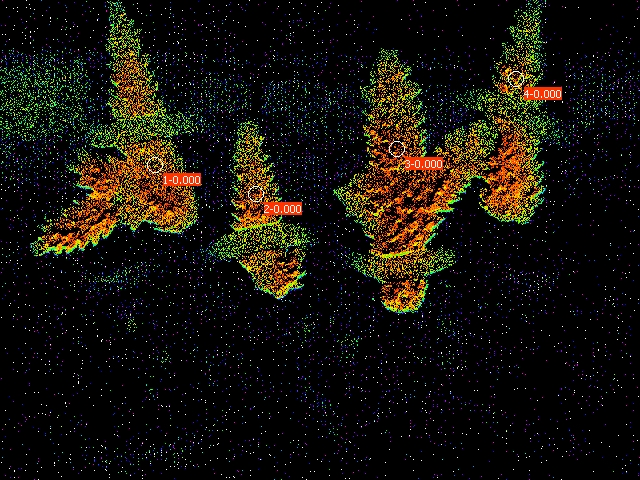

The data file committed next to this chart (first rows):
Date; Time; No.; PAR; F1; F2; F3; F4; Fm'1; Fm'2; Fm'3; Fm'4; Y(II)1; Y(II)2; Y(II)3; Y(II)4; 
24.06.23; 19:52:27; 1; 0; 0.0787; 0.1090; 0.1486; 0.0704; 0.0816; 0.1124; 0.1500; 0.0743; 0.000; 0.000; 0.000; 0.000; 
